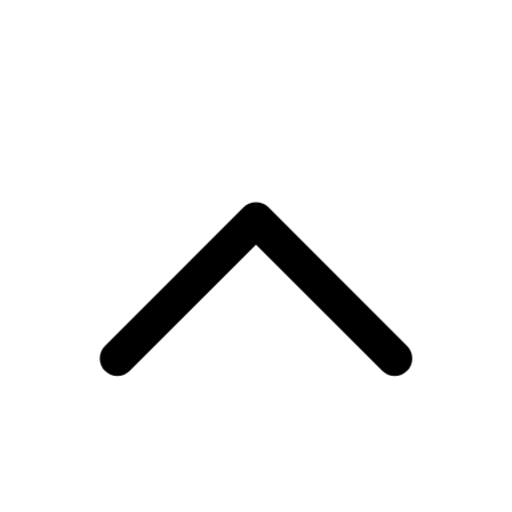
t = 0.00 s
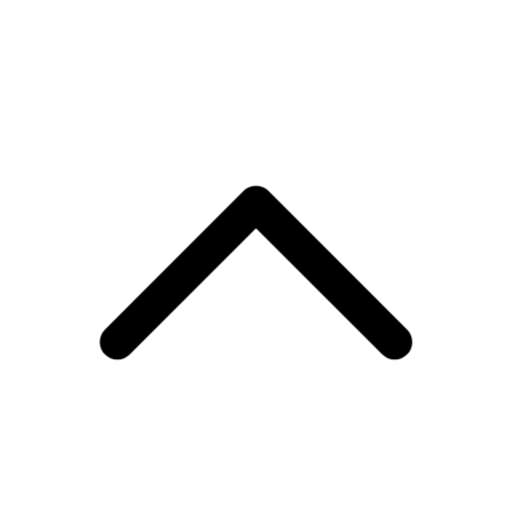
t = 0.16 s
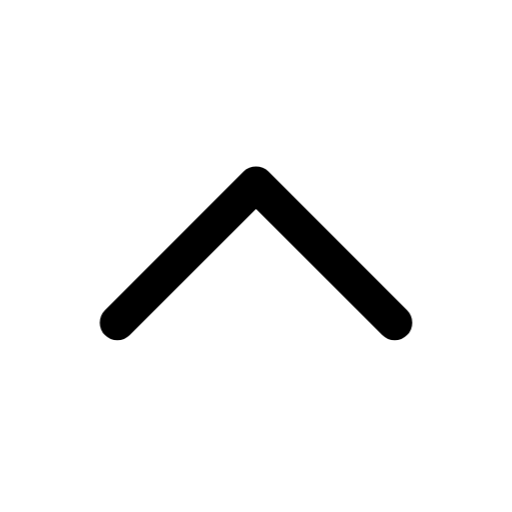
t = 0.34 s
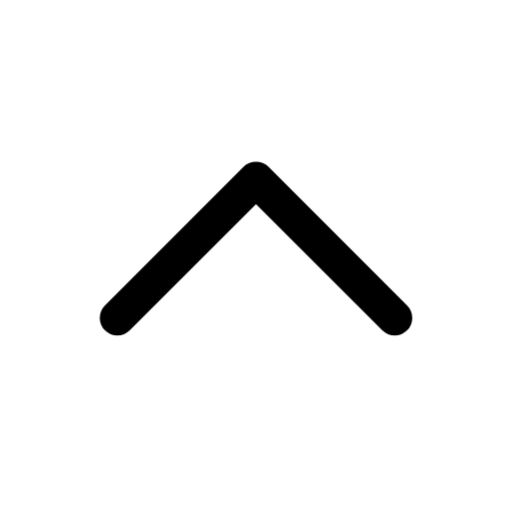
t = 0.46 s
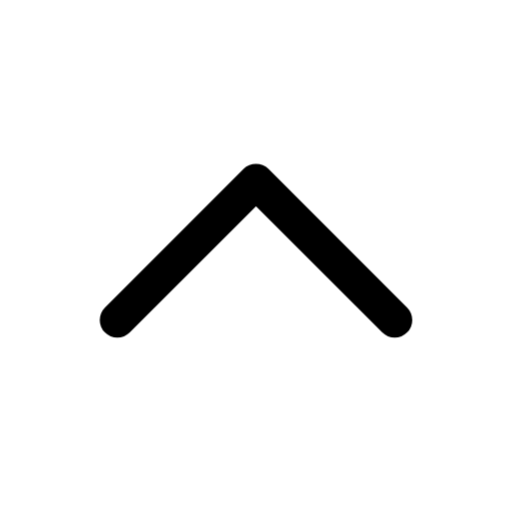
t = 0.66 s
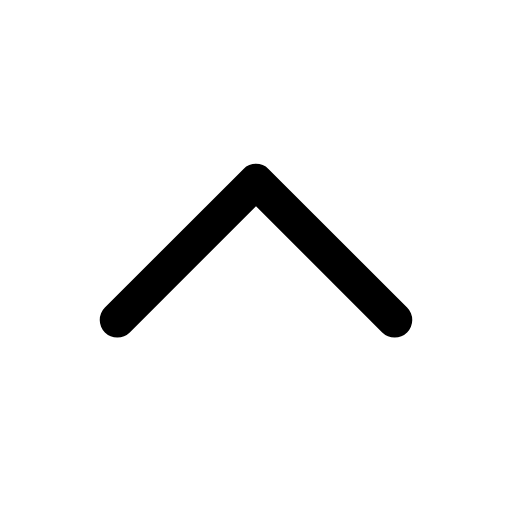
t = 0.80 s

The animated SVG that drew these frames (rendered in a browser with its animation timeline set to each time). Animation: 1 CSS @keyframes rule; one cycle of 0.80 s.

<svg xmlns="http://www.w3.org/2000/svg" width="24" height="24" viewBox="0 0 24 24" fill="none" role="img" aria-label="Collapse" class="ecui-chevron-up-mono-motion">
<title>Collapse</title>
<desc>The directional stroke leads a short movement and returns.</desc>
<style>@media(prefers-reduced-motion:no-preference){.ecui-chevron-up-mono-motion .p0{transform-box:view-box;transform-origin:12px 12px;animation:ecui-chevron-up-mono-motion-p0 800ms cubic-bezier(.3,0,.2,1) 1 backwards}@keyframes ecui-chevron-up-mono-motion-p0{0%{transform:translateY(1.8px)}26%{transform:translateY(1px)}58%{transform:translateY(-0.1px)}82%{transform:translateY(0px)}100%{transform:translateY(0px)}}}</style>
<path class="p0" d="M5.5 15L12 8.5L18.5 15" fill="none" stroke="currentColor" stroke-width="1.65" stroke-linecap="round" stroke-linejoin="round"/>
</svg>
